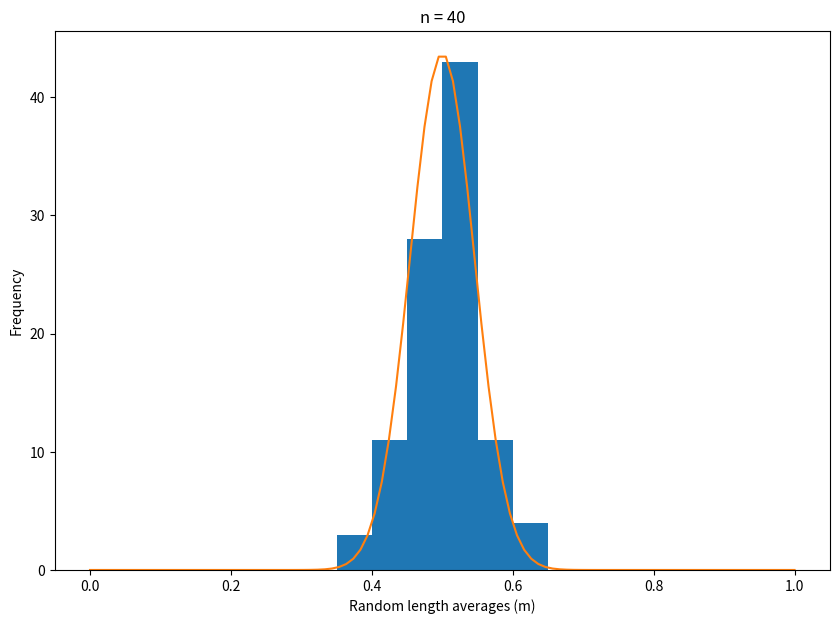

Write the Python code that produced this figure.
#------------------------------------------------------------------------------
#  Description
#------------------------------------------------------------------------------

# Takes the average of a user-defined number of random numbers,
# then plots several averages (the number of which is also defined by the user)
# on a histogram. A Gaussian distribution is then fit to the plot.

#------------------------------------------------------------------------------
#  Imports
#------------------------------------------------------------------------------

import random
import numpy as np
from matplotlib import pyplot as plt

#------------------------------------------------------------------------------
#  Global variables
#------------------------------------------------------------------------------

n = 40  # number of random numbers to average
m = 100  # number of averages to graph

#------------------------------------------------------------------------------
#  Function definitions
#------------------------------------------------------------------------------


# average()
# returns average of 10 random numbers between 0 and 1
def average():
    # create list of random numbers
    randNums = []
    for i in range(n):
        randNums.append(random.random())
    # end for
    # average the numbers
    avg = sum(randNums) / len(randNums)

    return avg
# end average()

#------------------------------------------------------------------------------
# Main Program
#------------------------------------------------------------------------------


# make a list of averages
avgNums = []
for j in range(m):
    avgNums.append(average())
# end for

# average and standard deviation of the averages
avg = sum(avgNums) / len(avgNums)
dev = []
for k in range(len(avgNums)):
    dev.append((avgNums[k] - avg)**2)
# end for
SD = np.sqrt(sum(dev) / len(dev))

# expected SEM
flatSD = 1 / np.sqrt(12)  # expected SD for flat distribution
SEM = flatSD / np.sqrt(n)

print('Average:', avg)
print('Standard Deviation:', SD)
print('SEM:', SEM)

# create histogram of averages
averages = np.array(avgNums)
fig, ax = plt.subplots(figsize=(10, 7))
ax.hist(averages, bins=[0.0, 0.05, 0.1, 0.15, 0.2, 0.25, 0.3, 0.35, 0.4, 0.45, 0.5,
                 0.55, 0.6, 0.65, 0.7, 0.75, 0.8, 0.85, 0.9, 0.95, 1.0])
# create Gaussian distribution function
x = np.linspace(0, 1, 100)
y = (5 / (np.sqrt(2*np.pi)*SEM)) * np.exp(-((x-0.5)**2) / (2*(SEM**2)))
plt.plot(x, y)
plt.xlabel('Random length averages (m)')
plt.ylabel('Frequency')
plt.title('n = '+str(n))
plt.show()

